Run: headless pygame with SDL's dummy video driver; simulated clock (each Clock.tick advances the game by its frame time, no real sleeping); random seed 0; keys injected as events and as key.get_pressed() state; no mouse input.
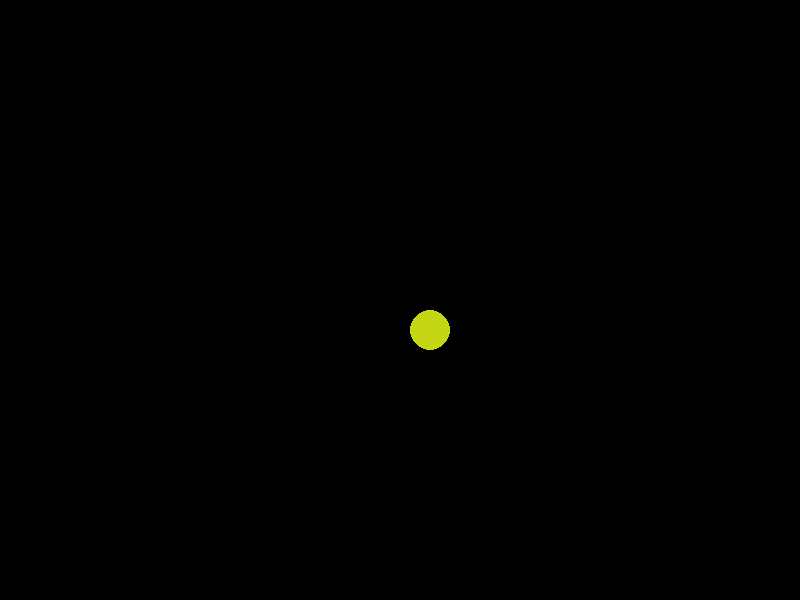
Frame 1 of 4 · flips 1–60 · no input
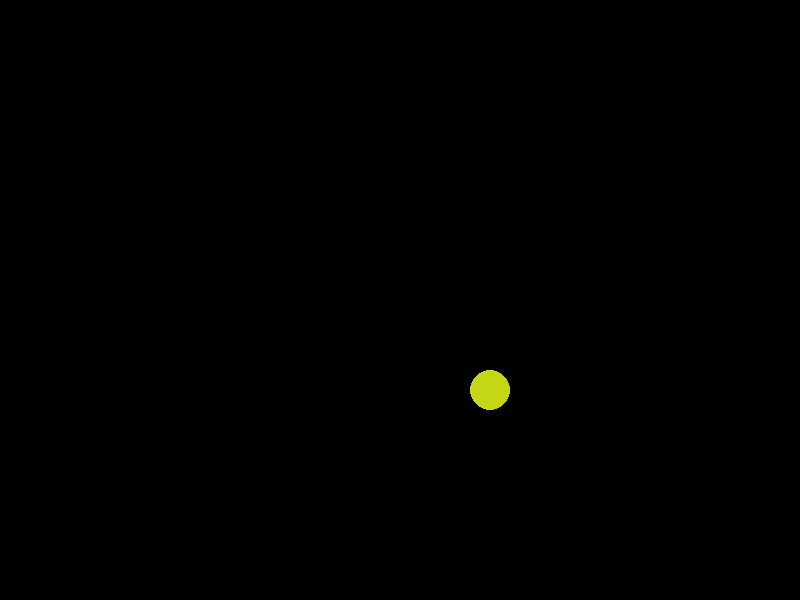
Frame 2 of 4 · flips 61–180 · tapped SPACE, RETURN · held RIGHT (→), D
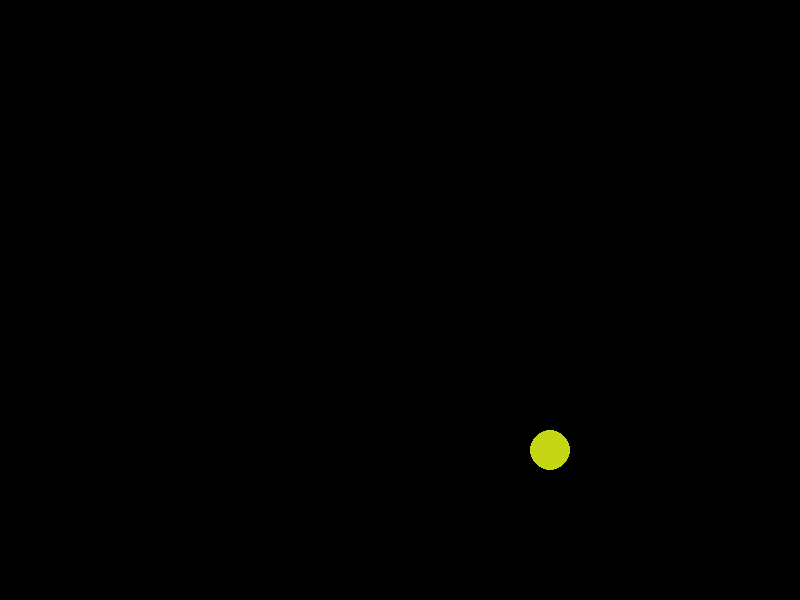
Frame 3 of 4 · flips 181–300 · held DOWN (↓), S
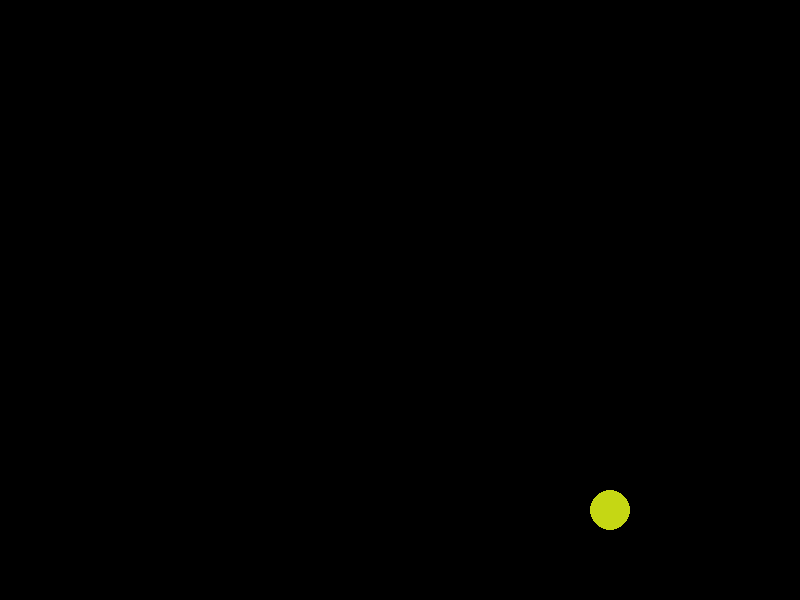
Frame 4 of 4 · flips 301–420 · held LEFT (←), A, UP (↑), W

The pygame program that drew these frames:

import sys
import pygame
import random

# Inicialização do Pygame
pygame.init()

# Configuração da tela
largura = 800
altura = 600
tela = pygame.display.set_mode((largura, altura))
pygame.display.set_caption("Pygame")

# Função para gerar uma cor aleatória
def cor_aleatoria():
    # Gera valores aleatórios para os componentes de cor (RGB)
    vermelho = random.randint(0, 255)
    verde = random.randint(0, 255)
    azul = random.randint(0, 255)
    
    # Retorna a cor no formato (R, G, B)
    return (vermelho, verde, azul)

# Cores
PRETO = (0, 0, 0)
BRANCO = (255, 255, 255)
AZUL = (0, 0, 255)
COR = cor_aleatoria()

# Fontes
tamanho_fonte = 50 
fonte = pygame.font.SysFont(None, tamanho_fonte)

texto = fonte.render("AAaaaaaaa", True, COR)
text_react = texto.get_rect(center=(largura/2, altura/2))
#text_react = texto.get_rect(center=(94,0))

# Variáveis da bola
tamanho_bola = 40
bola_x = largura // 2
bola_y = altura // 2
vbola = 0.5
velocidade_bola_x = vbola
velocidade_bola_y = vbola

# loop principal
while True:
    for event in pygame.event.get():
        if event.type == pygame.QUIT:
            pygame.quit()
            sys.exit()

    # VERTICAL - Y
    if bola_y <= 0 + tamanho_bola /2 or bola_y >= altura - tamanho_bola /2:
        velocidade_bola_y *= -1
        COR = cor_aleatoria()

    # HORIZONTAL - X
    if bola_x <= 0 + tamanho_bola /2 or bola_x >= largura - tamanho_bola /2:
        velocidade_bola_x *= -1
        COR = cor_aleatoria()

    bola_x += velocidade_bola_x
    bola_y += velocidade_bola_y
    
    tela.fill(PRETO)
    #tela.blit(texto, text_react)
    pygame.draw.circle(tela, COR, (bola_x, bola_y), tamanho_bola // 2)
    pygame.display.flip()
